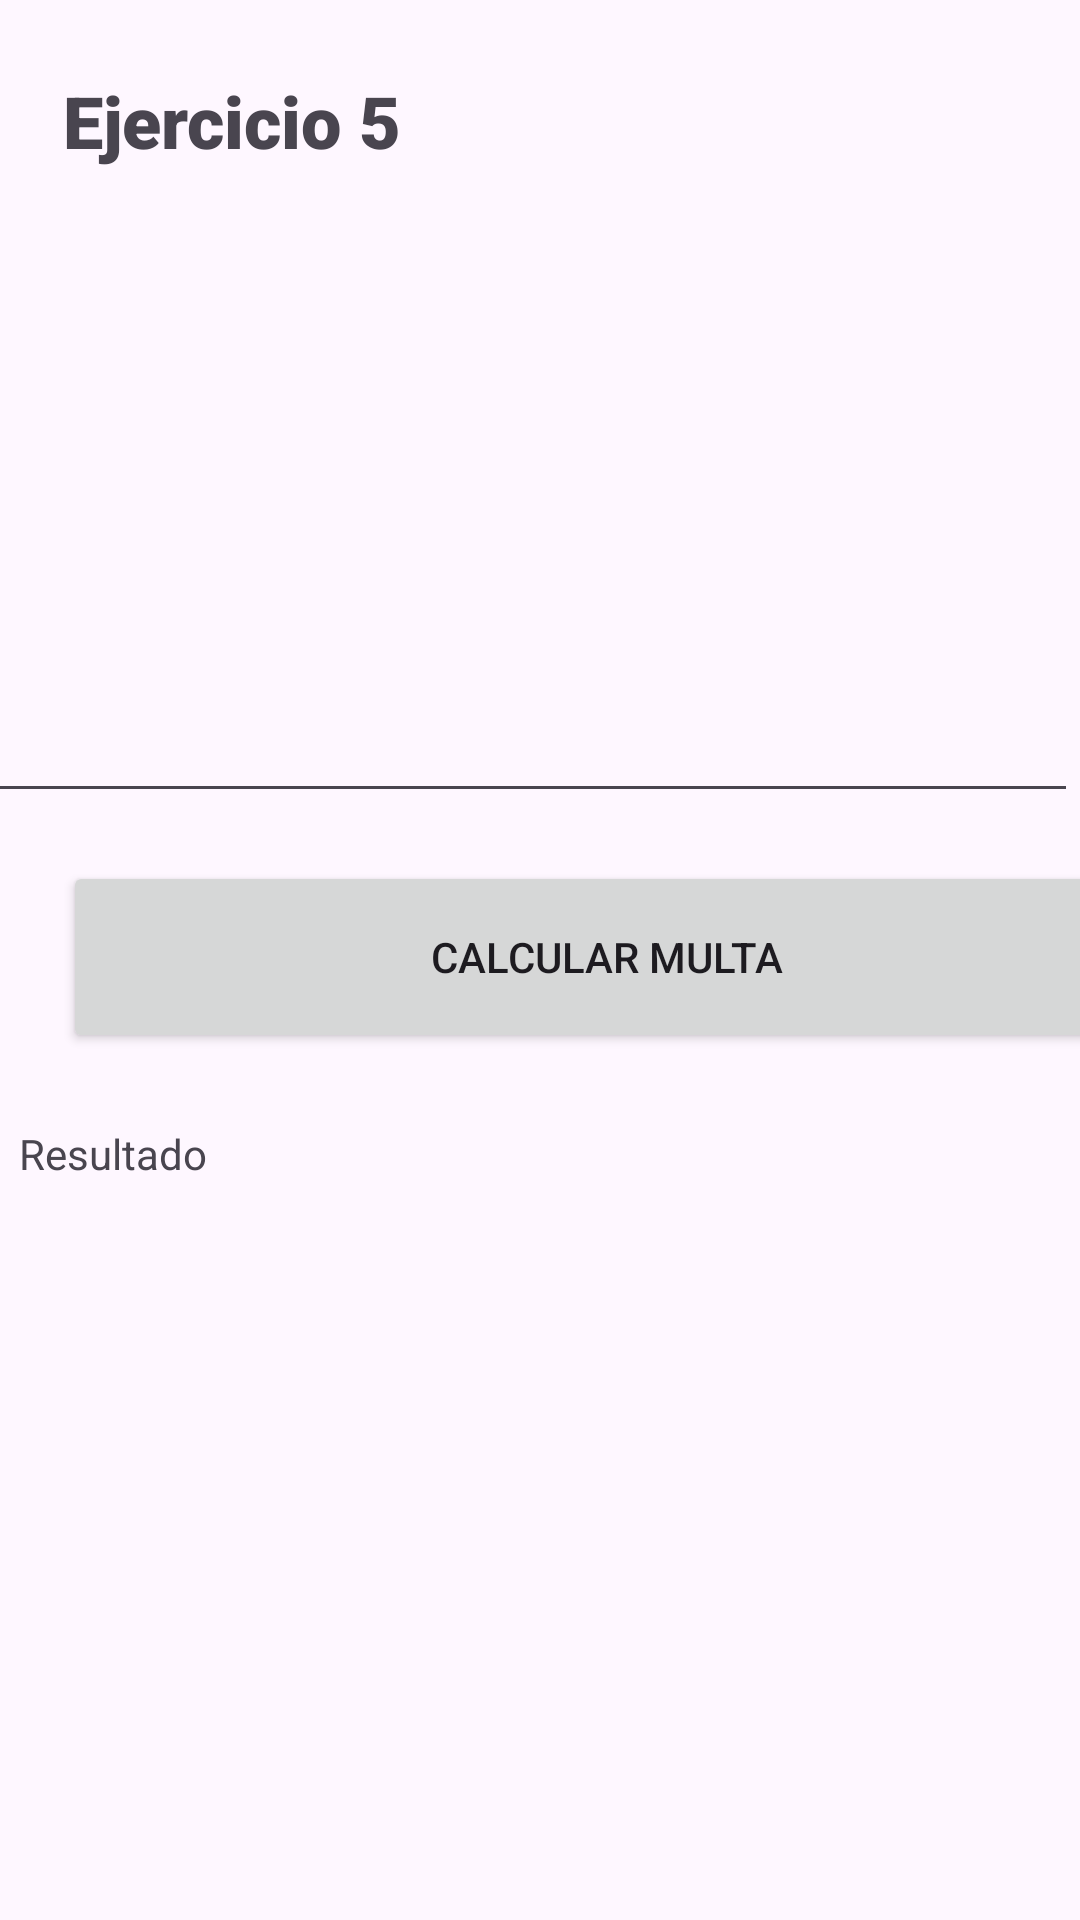

This screen was rendered from an Android layout file. Write that file and the resources it references.
<!-- AndroidManifest.xml: application theme Theme.AppGrupo6 -->
<!-- res/layout/activity_pregunta5.xml -->
<?xml version="1.0" encoding="utf-8"?>
<androidx.constraintlayout.widget.ConstraintLayout xmlns:android="http://schemas.android.com/apk/res/android"
    xmlns:app="http://schemas.android.com/apk/res-auto"
    xmlns:tools="http://schemas.android.com/tools"
    android:layout_width="match_parent"
    android:layout_height="match_parent">

    <TextView
        android:id="@+id/tvTitulo"
        android:layout_width="363dp"
        android:layout_height="74dp"
        android:layout_marginStart="21dp"
        android:layout_marginTop="24dp"
        android:layout_marginEnd="27dp"
        android:layout_marginBottom="8dp"
        android:fontFamily="sans-serif-black"
        android:text="Ejercicio 5"
        android:textSize="24sp"
        app:layout_constraintBottom_toTopOf="@+id/etPeso"
        app:layout_constraintEnd_toEndOf="parent"
        app:layout_constraintHorizontal_bias="0.0"
        app:layout_constraintStart_toStartOf="parent"
        app:layout_constraintTop_toTopOf="parent" />

    <Button
        android:id="@+id/btnCalcular"
        android:layout_width="363dp"
        android:layout_height="64dp"
        android:layout_marginStart="21dp"
        android:layout_marginTop="8dp"
        android:layout_marginEnd="27dp"
        android:layout_marginBottom="8dp"
        android:text="Calcular multa"
        app:layout_constraintBottom_toTopOf="@+id/tvResultado"
        app:layout_constraintEnd_toEndOf="parent"
        app:layout_constraintHorizontal_bias="0.0"
        app:layout_constraintStart_toStartOf="parent"
        app:layout_constraintTop_toBottomOf="@+id/etPeso" />

    <TextView
        android:id="@+id/tvResultado"
        android:layout_width="wrap_content"
        android:layout_height="wrap_content"
        android:layout_marginStart="32dp"
        android:layout_marginTop="24dp"
        android:layout_marginEnd="317dp"
        android:text="Resultado"
        app:layout_constraintEnd_toEndOf="parent"
        app:layout_constraintStart_toStartOf="parent"
        app:layout_constraintTop_toBottomOf="@+id/btnCalcular" />

    <EditText
        android:id="@+id/etPeso"
        android:layout_width="366dp"
        android:layout_height="65dp"
        android:layout_marginStart="24dp"
        android:layout_marginTop="100dp"
        android:layout_marginEnd="32dp"
        android:layout_marginBottom="8dp"
        android:ems="10"
        android:inputType="text"
        app:layout_constraintBottom_toTopOf="@+id/btnCalcular"
        app:layout_constraintEnd_toEndOf="parent"
        app:layout_constraintStart_toStartOf="parent"
        app:layout_constraintTop_toBottomOf="@+id/tvTitulo" />
</androidx.constraintlayout.widget.ConstraintLayout>
<!-- resources referenced by this layout -->
<resources>
  <style name="Theme.AppGrupo6" parent="Base.Theme.AppGrupo6" />
  <style name="Base.Theme.AppGrupo6" parent="Theme.Material3.DayNight.NoActionBar">
          
          
      </style>
</resources>
